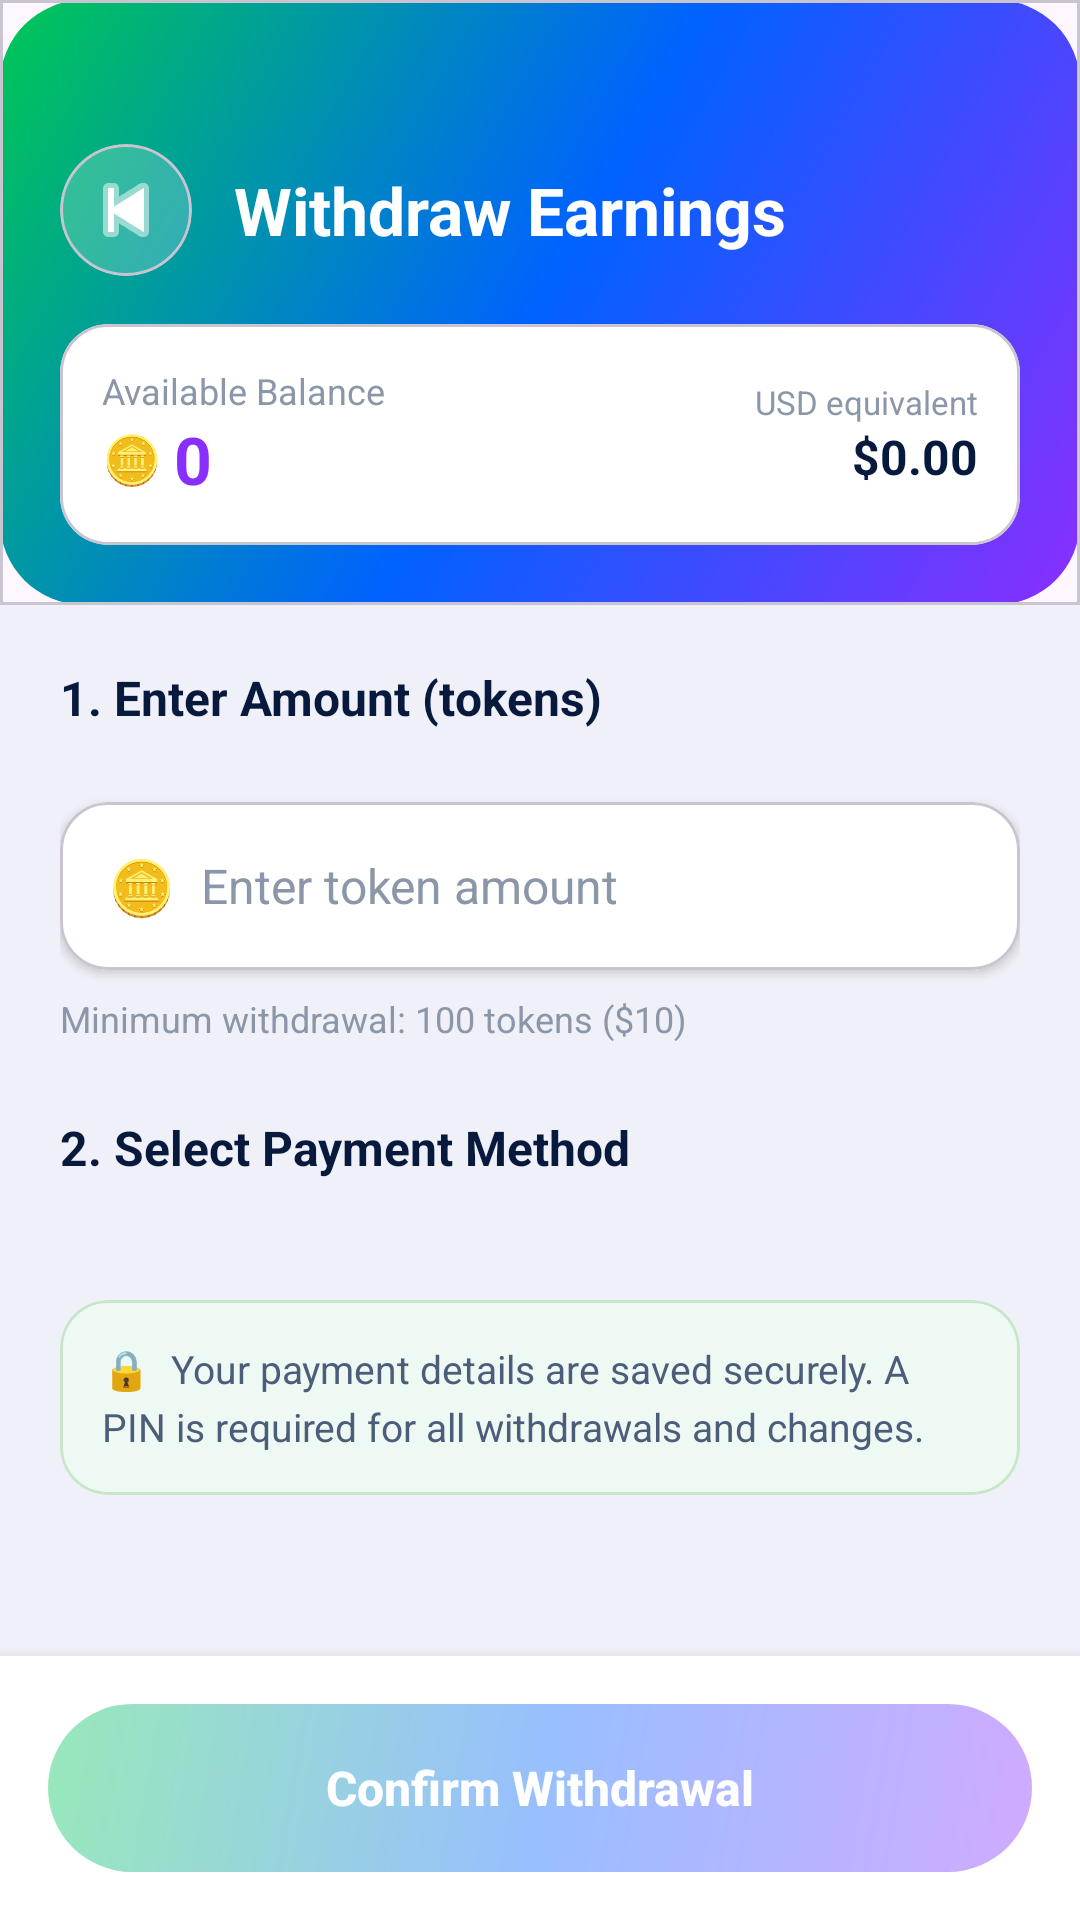

Write the Android layout XML for this screen, with the resource values it uses.
<!-- AndroidManifest.xml: application theme Theme.PeerTutoringApollo -->
<!-- res/layout/activity_withdraw.xml -->
<?xml version="1.0" encoding="utf-8"?>
<LinearLayout xmlns:android="http://schemas.android.com/apk/res/android"
    xmlns:app="http://schemas.android.com/apk/res-auto"
    android:layout_width="match_parent"
    android:layout_height="match_parent"
    android:orientation="vertical"
    android:background="#F0F0F8">

    
    <com.google.android.material.card.MaterialCardView
        android:layout_width="match_parent" android:layout_height="wrap_content"
        app:cardCornerRadius="0dp" app:cardElevation="0dp">
        <LinearLayout android:layout_width="match_parent" android:layout_height="wrap_content"
            android:background="@drawable/bg_button_gradient"
            android:orientation="vertical"
            android:paddingTop="48dp" android:paddingBottom="20dp"
            android:paddingHorizontal="20dp">

            <LinearLayout android:layout_width="match_parent" android:layout_height="wrap_content"
                android:orientation="horizontal" android:gravity="center_vertical"
                android:layout_marginBottom="16dp">
                <com.google.android.material.card.MaterialCardView
                    android:layout_width="44dp" android:layout_height="44dp"
                    android:layout_marginEnd="14dp"
                    app:cardCornerRadius="22dp" app:cardBackgroundColor="#33FFFFFF"
                    app:cardElevation="0dp">
                    <ImageButton android:id="@+id/btnBack"
                        android:layout_width="match_parent" android:layout_height="match_parent"
                        android:background="@android:color/transparent"
                        android:src="@android:drawable/ic_media_previous"
                        app:tint="#FFFFFF" android:contentDescription="Back"/>
                </com.google.android.material.card.MaterialCardView>
                <TextView android:layout_width="wrap_content" android:layout_height="wrap_content"
                    android:text="Withdraw Earnings" android:textColor="#FFFFFF"
                    android:textSize="22sp" android:textStyle="bold"/>
            </LinearLayout>

            
            <com.google.android.material.card.MaterialCardView
                android:layout_width="match_parent" android:layout_height="wrap_content"
                app:cardCornerRadius="16dp" app:cardBackgroundColor="#FFFFFF"
                app:cardElevation="0dp">
                <LinearLayout android:layout_width="match_parent" android:layout_height="wrap_content"
                    android:orientation="horizontal" android:gravity="center_vertical"
                    android:padding="14dp">
                    <LinearLayout android:layout_width="0dp" android:layout_height="wrap_content"
                        android:layout_weight="1" android:orientation="vertical">
                        <TextView android:layout_width="wrap_content" android:layout_height="wrap_content"
                            android:text="Available Balance" android:textColor="#8B97A8" android:textSize="12sp"/>
                        <LinearLayout android:layout_width="wrap_content" android:layout_height="wrap_content"
                            android:orientation="horizontal" android:gravity="center_vertical">
                            <TextView android:layout_width="wrap_content" android:layout_height="wrap_content"
                                android:text="🪙 " android:textSize="16sp"/>
                            <TextView android:id="@+id/tvAvailableBalance"
                                android:layout_width="wrap_content" android:layout_height="wrap_content"
                                android:text="0" android:textColor="#8A2EFF"
                                android:textSize="22sp" android:textStyle="bold"/>
                        </LinearLayout>
                    </LinearLayout>
                    <LinearLayout android:layout_width="wrap_content" android:layout_height="wrap_content"
                        android:orientation="vertical" android:gravity="end">
                        <TextView android:layout_width="wrap_content" android:layout_height="wrap_content"
                            android:text="USD equivalent" android:textColor="#8B97A8" android:textSize="11sp"/>
                        <TextView android:id="@+id/tvUsdEquivalent"
                            android:layout_width="wrap_content" android:layout_height="wrap_content"
                            android:text="$0.00" android:textColor="#071A3D"
                            android:textSize="16sp" android:textStyle="bold"/>
                    </LinearLayout>
                </LinearLayout>
            </com.google.android.material.card.MaterialCardView>
        </LinearLayout>
    </com.google.android.material.card.MaterialCardView>

    <ScrollView android:layout_width="match_parent" android:layout_height="0dp"
        android:layout_weight="1">
        <LinearLayout android:layout_width="match_parent" android:layout_height="wrap_content"
            android:orientation="vertical" android:padding="20dp">

            
            <TextView android:layout_width="wrap_content" android:layout_height="wrap_content"
                android:text="1. Enter Amount (tokens)"
                android:textColor="#071A3D" android:textSize="16sp" android:textStyle="bold"
                android:layout_marginBottom="12dp"/>

            
            <LinearLayout android:id="@+id/layoutQuickAmounts"
                android:layout_width="match_parent" android:layout_height="wrap_content"
                android:orientation="horizontal" android:layout_marginBottom="12dp"/>

            
            <com.google.android.material.card.MaterialCardView
                android:layout_width="match_parent" android:layout_height="wrap_content"
                android:layout_marginBottom="8dp"
                app:cardCornerRadius="16dp" app:cardBackgroundColor="#FFFFFF"
                app:cardElevation="2dp">
                <LinearLayout android:layout_width="match_parent" android:layout_height="56dp"
                    android:orientation="horizontal" android:gravity="center_vertical"
                    android:paddingHorizontal="16dp">
                    <TextView android:layout_width="wrap_content" android:layout_height="wrap_content"
                        android:text="🪙  " android:textSize="18sp"/>
                    <EditText android:id="@+id/etWithdrawAmount"
                        android:layout_width="0dp" android:layout_height="match_parent"
                        android:layout_weight="1" android:hint="Enter token amount"
                        android:inputType="number" android:textSize="16sp"
                        android:textColor="#071A3D"
                        android:textColorHint="#8B97A8"
                        android:background="@android:color/transparent"/>
                </LinearLayout>
            </com.google.android.material.card.MaterialCardView>

            <TextView android:layout_width="wrap_content" android:layout_height="wrap_content"
                android:text="Minimum withdrawal: 100 tokens ($10)"
                android:textColor="#8B97A8" android:textSize="12sp"
                android:layout_marginBottom="24dp"/>

            
            <TextView android:layout_width="wrap_content" android:layout_height="wrap_content"
                android:text="2. Select Payment Method"
                android:textColor="#071A3D" android:textSize="16sp" android:textStyle="bold"
                android:layout_marginBottom="12dp"/>

            <LinearLayout android:id="@+id/layoutWithdrawMethods"
                android:layout_width="match_parent" android:layout_height="wrap_content"
                android:orientation="vertical" android:layout_marginBottom="20dp"/>

            
            <LinearLayout android:id="@+id/layoutPaymentDetails"
                android:layout_width="match_parent" android:layout_height="wrap_content"
                android:orientation="vertical"
                android:visibility="gone"/>

            
            <com.google.android.material.card.MaterialCardView
                android:layout_width="match_parent" android:layout_height="wrap_content"
                android:layout_marginTop="8dp"
                app:cardCornerRadius="16dp" app:cardBackgroundColor="#EEF9F3"
                app:strokeColor="#C8E6C9" app:strokeWidth="1dp" app:cardElevation="0dp">
                <TextView android:layout_width="match_parent" android:layout_height="wrap_content"
                    android:text="🔒  Your payment details are saved securely. A PIN is required for all withdrawals and changes."
                    android:textColor="#4B5D7A" android:textSize="13sp"
                    android:padding="14dp" android:lineSpacingExtra="4dp"/>
            </com.google.android.material.card.MaterialCardView>

        </LinearLayout>
    </ScrollView>

    
    <LinearLayout android:layout_width="match_parent" android:layout_height="wrap_content"
        android:background="#FFFFFF" android:elevation="8dp" android:padding="16dp">
        <Button android:id="@+id/btnConfirmWithdrawal"
            android:layout_width="match_parent" android:layout_height="56dp"
            android:text="Confirm Withdrawal" android:textAllCaps="false"
            android:textColor="#FFFFFF" android:textSize="16sp" android:textStyle="bold"
            android:background="@drawable/bg_button_gradient" app:backgroundTint="@null"
            android:enabled="false" android:alpha="0.4"/>
    </LinearLayout>

</LinearLayout>
<!-- resources referenced by this layout -->
<resources>
  <!-- drawable bg_button_gradient (drawable) -->
  <?xml version="1.0" encoding="utf-8"?>
  <shape xmlns:android="http://schemas.android.com/apk/res/android">
      <gradient
          android:startColor="#8A2EFF"
          android:centerColor="#0062FF"
          android:endColor="#00C853"
          android:angle="135" />
      <corners android:radius="28dp" />
  </shape>
  <style name="Theme.PeerTutoringApollo" parent="Base.Theme.PeerTutoringApollo" />
  <style name="Base.Theme.PeerTutoringApollo" parent="Theme.Material3.Light.NoActionBar">
          
          
      </style>
</resources>
